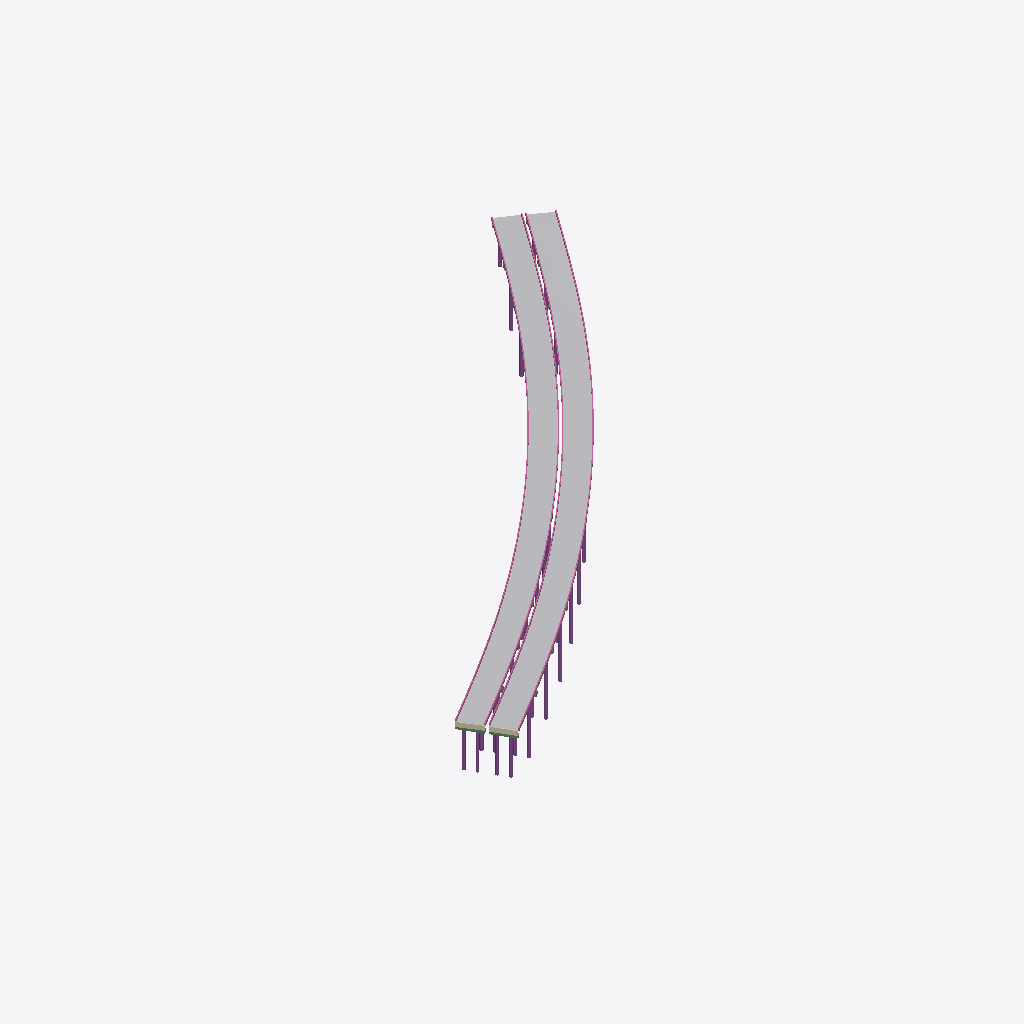
Isometric view of an IFC building model (IFC-SPF (STEP), schema IFC4X3, length unit metre), seen from the south-west, elements coloured by IFC class (only those large enough to see are counted): 48 railings (pink), 24 other elements (light grey), 23 piles (purple), 2 walls (beige), 2 beams (green).
Extent 280.4 m × 261.0 m × 46.9 m (x, y, z). Elements (1470): 816 IfcBeam, 330 IfcBearing, 144 IfcSlab, 52 IfcPile, 48 IfcRailing, 44 IfcColumn, 24 IfcCourse, 8 IfcDiscreteAccessory, 4 IfcWall.

HEADER;
FILE_DESCRIPTION(('ViewDefinition [CoordinationView]'),'2;1');
FILE_NAME('bridge_bim.ifc','2026-09-23T00:00:00',(''),(''),'IfcOpenShell 0.8.5','bridge-bim/scripts/export_ifc.py','');
FILE_SCHEMA(('IFC4X3'));
ENDSEC;
DATA;
#1=IFCPROJECT('1v$oUJDEPTH9UYnacaztEf',$,'高速公路 T 梁桥 BIM（虚构示例）','12×30 m 预应力混凝土 T 梁，先简支后连续，分 3 联；左右幅分离',$,$,$,(#16,#30),#8);
#279=IFCSITE('2GA$7LqobQFhZx6cfqCtwh',$,'项目场地',$,$,$,$,$,$,$,$,$,$,$);
#34224=IFCCOURSE('0QU7EogvXJ28$tXpNQo46n',$,'PV-R06','桥面铺装',$,#107641,#34390,$,.PAVEMENT.);
#38034=IFCCOURSE('33duaplQHJRfax1YHDc9pO',$,'PV-R08','桥面铺装',$,#107845,#38200,$,.PAVEMENT.);
#36129=IFCCOURSE('21LNpBgSrTwx3RfWAhVmK4',$,'PV-R07','桥面铺装',$,#107743,#36295,$,.PAVEMENT.);
#32319=IFCCOURSE('0dUawAh8fQXhqIRs5BnK5h',$,'PV-R05','桥面铺装',$,#107539,#32485,$,.PAVEMENT.);
#39939=IFCCOURSE('1LGoQIqGfSKQ7_5qjrod_h',$,'PV-R09','桥面铺装',$,#107947,#40105,$,.PAVEMENT.);
#24699=IFCCOURSE('2MafvF6lfMfBVU15Lu$9Zh',$,'PV-R01','桥面铺装',$,#107131,#24865,$,.PAVEMENT.);
#28509=IFCCOURSE('3wMzYJEgXTTPgrw6dORS7s',$,'PV-R03','桥面铺装',$,#107335,#28675,$,.PAVEMENT.);
#30414=IFCCOURSE('0A6aUKWj1Hmfli$x7S9NY7',$,'PV-R04','桥面铺装',$,#107437,#30580,$,.PAVEMENT.);
#26604=IFCCOURSE('3FT5b4i11Q5hq0ZK1qBpcv',$,'PV-R02','桥面铺装',$,#107233,#26770,$,.PAVEMENT.);
#11364=IFCCOURSE('2h_7QA53nKchLnE0ScPhDA',$,'PV-L06','桥面铺装',$,#106417,#11530,$,.PAVEMENT.);
#41844=IFCCOURSE('3MzlK3iUfJ_O18hpFhp4iL',$,'PV-R10','桥面铺装',$,#108049,#42010,$,.PAVEMENT.);
#13269=IFCCOURSE('2GHTQlk1zNB9HRW_9FDPyL',$,'PV-L07','桥面铺装',$,#106519,#13435,$,.PAVEMENT.);
#15174=IFCCOURSE('3oki4HnhDRqfZTs_nU3R4v',$,'PV-L08','桥面铺装',$,#106621,#15340,$,.PAVEMENT.);
#43749=IFCCOURSE('1teuXLtfLS_vnxSbRxU6k$',$,'PV-R11','桥面铺装',$,#108151,#43915,$,.PAVEMENT.);
#1839=IFCCOURSE('2pDXgur3bJuQbyH6PAglGV',$,'PV-L01','桥面铺装',$,#105907,#2005,$,.PAVEMENT.);
#9459=IFCCOURSE('0_EzU2tLTTDQxJXblEKBcy',$,'PV-L05','桥面铺装',$,#106315,#9625,$,.PAVEMENT.);
#7554=IFCCOURSE('0f5o55iXLIVfWiQTWD4jl_',$,'PV-L04','桥面铺装',$,#106213,#7720,$,.PAVEMENT.);
#17079=IFCCOURSE('215muRH4LOPh$h8y98E6F7',$,'PV-L09','桥面铺装',$,#106723,#17245,$,.PAVEMENT.);
#3744=IFCCOURSE('2RXOEcclLIpBN$Lm1fjVEy',$,'PV-L02','桥面铺装',$,#106009,#3910,$,.PAVEMENT.);
#18984=IFCCOURSE('2YPQ$RlbbJGu90Li8I5ZGU',$,'PV-L10','桥面铺装',$,#106825,#19150,$,.PAVEMENT.);
#5649=IFCCOURSE('1veoyAHN1GNRt5ZUdonuf1',$,'PV-L03','桥面铺装',$,#106111,#5815,$,.PAVEMENT.);
#20889=IFCCOURSE('0AOMBnoirTrQnef5_j7W$$',$,'PV-L11','桥面铺装',$,#106927,#21055,$,.PAVEMENT.);
#45654=IFCCOURSE('2KAmWHQLbQC8_sQ8CSgifW',$,'PV-R12','桥面铺装',$,#108253,#45820,$,.PAVEMENT.);
#22794=IFCCOURSE('2QrZU2TYPJVh0kvMPePz3j',$,'PV-L12','桥面铺装',$,#107029,#22960,$,.PAVEMENT.);
#53210=IFCPILE('0ZTEulYZ5UrBCE$kRMRkvz',$,'PL-P03-R1','钻孔灌注桩',$,#108880,#53216,$,.BORED.,.CAST_IN_PLACE.);
#51916=IFCPILE('2mYYrx4wvHNAfYBk4bf4Ax',$,'PL-P02-R1','钻孔灌注桩',$,#108724,#51922,$,.BORED.,.CAST_IN_PLACE.);
#54454=IFCPILE('3arfLuy4zNU91UkDfgjWWf',$,'PL-P04-R1','钻孔灌注桩',$,#109036,#54460,$,.BORED.,.CAST_IN_PLACE.);
#50622=IFCPILE('2iK4nNLIjVoBPtORxXXBsj',$,'PL-P01-R1','钻孔灌注桩',$,#108568,#50628,$,.BORED.,.CAST_IN_PLACE.);
#55748=IFCPILE('3LstmSNGjUgO0zC0ky7Jdl',$,'PL-P05-R1','钻孔灌注桩',$,#109192,#55754,$,.BORED.,.CAST_IN_PLACE.);
#48759=IFCWALL('0$S4AADWjTb8jjx2oX97vs',$,'BW-A00-L','桥台背墙',$,#108343,#48769,$,.RETAININGWALL.);
#49105=IFCWALL('3nEWE7DIfPVx9L4bNIKMqR',$,'BW-A00-R','桥台背墙',$,#108385,#49115,$,.RETAININGWALL.);
#49372=IFCPILE('1c$T4ApBfLDwV9$WOGRmZA',$,'PL-A00-R1','钻孔灌注桩',$,#108418,#49378,$,.BORED.,.CAST_IN_PLACE.);
#49394=IFCPILE('2jlELq4xPH0ApSHJJjzmry',$,'PL-A00-R2','钻孔灌注桩',$,#108421,#49400,$,.BORED.,.CAST_IN_PLACE.);
#49054=IFCPILE('286_1DgW9JJv1LsoS8mLD2',$,'PL-A00-L2','钻孔灌注桩',$,#108379,#49060,$,.BORED.,.CAST_IN_PLACE.);
#62859=IFCPILE('0tf5yKdgfUtwasz0fUw$xk',$,'PL-P11-L2','钻孔灌注桩',$,#110056,#62865,$,.BORED.,.CAST_IN_PLACE.);
#61565=IFCPILE('2fowYRglfIsPc3wo4xOhJX',$,'PL-P10-L2','钻孔灌注桩',$,#109900,#61571,$,.BORED.,.CAST_IN_PLACE.);
#49029=IFCPILE('2p4dgUN6PNz9kuqOcQl0fG',$,'PL-A00-L1','钻孔灌注桩',$,#108376,#49038,$,.BORED.,.CAST_IN_PLACE.);
#2017=IFCRAILING('3og1W6pcfM2P2fsoYEJuki',$,'BR-L01-1','混凝土护栏',$,#105910,#2183,$,.GUARDRAIL.);
#24877=IFCRAILING('0C3ZY2FAvU78pIqtdhkIgh',$,'BR-R01-1','混凝土护栏',$,#107134,#25043,$,.GUARDRAIL.);
#57042=IFCPILE('0bUy26LuDKahSr1akOj9lX',$,'PL-P06-R1','钻孔灌注桩',$,#109348,#57048,$,.BORED.,.CAST_IN_PLACE.);
#26782=IFCRAILING('1WfyxpOJjVQBEXEXja3ppF',$,'BR-R02-1','混凝土护栏',$,#107236,#26948,$,.GUARDRAIL.);
#28687=IFCRAILING('0cX9cRBvjPCfLSNNtBFMMt',$,'BR-R03-1','混凝土护栏',$,#107338,#28853,$,.GUARDRAIL.);
#3922=IFCRAILING('3INq5_CC9GRRg4thYPprhB',$,'BR-L02-1','混凝土护栏',$,#106012,#4088,$,.GUARDRAIL.);
#2201=IFCRAILING('3yFZ7P_8fGzQWY5tKCoYc3',$,'BR-L01-2','混凝土护栏',$,#105913,#2367,$,.GUARDRAIL.);
#25061=IFCRAILING('1qXrAjIVTNCf1MyRF7APug',$,'BR-R01-2','混凝土护栏',$,#107137,#25227,$,.GUARDRAIL.);
#5827=IFCRAILING('2XGkJXIoTMyhEMZB4gmts2',$,'BR-L03-1','混凝土护栏',$,#106114,#5993,$,.GUARDRAIL.);
#4106=IFCRAILING('1ugBQgkdDRi8q2KRu8Cjs3',$,'BR-L02-2','混凝土护栏',$,#106015,#4272,$,.GUARDRAIL.);
#26966=IFCRAILING('1NoiNUZPvQT8fazkx5THBW',$,'BR-R02-2','混凝土护栏',$,#107239,#27132,$,.GUARDRAIL.);
#50019=IFCPILE('1Dxy12Po9PSeWPb4EY7UM2',$,'PL-P01-L2','钻孔灌注桩',$,#108496,#50025,$,.BORED.,.CAST_IN_PLACE.);
#6011=IFCRAILING('2aI6nzo3XRc8cscXOOhbdb',$,'BR-L03-2','混凝土护栏',$,#106117,#6177,$,.GUARDRAIL.);
#7732=IFCRAILING('1stY00_c9TIQL6LnHSkYKR',$,'BR-L04-1','混凝土护栏',$,#106216,#7898,$,.GUARDRAIL.);
#30592=IFCRAILING('0SjLuDsNfII8GmXhZVSTAv',$,'BR-R04-1','混凝土护栏',$,#107440,#30758,$,.GUARDRAIL.);
#23156=IFCRAILING('1R5oP5x3fMvP_I0sS41sKQ',$,'BR-L12-2','混凝土护栏',$,#107035,#23322,$,.GUARDRAIL.);
#28871=IFCRAILING('0y7m4Poj1L_R9WTvfM5bGt',$,'BR-R03-2','混凝土护栏',$,#107341,#29037,$,.GUARDRAIL.);
#46016=IFCRAILING('3W3umRS$zOG8v_FV1_vmf4',$,'BR-R12-2','混凝土护栏',$,#108259,#46182,$,.GUARDRAIL.);
#22972=IFCRAILING('1Q6PEcnIjPNPWcTsnYERz$',$,'BR-L12-1','混凝土护栏',$,#107032,#23138,$,.GUARDRAIL.);
#45832=IFCRAILING('22KAEzOmDIRBiTjU9c7p8q',$,'BR-R12-1','混凝土护栏',$,#108256,#45998,$,.GUARDRAIL.);
#21251=IFCRAILING('3J_Ftf4f1G2wWiHKRag_wu',$,'BR-L11-2','混凝土护栏',$,#106933,#21417,$,.GUARDRAIL.);
#44111=IFCRAILING('1m4_U_xDfLi8FRKhk$EHdZ',$,'BR-R11-2','混凝土护栏',$,#108157,#44277,$,.GUARDRAIL.);
#30776=IFCRAILING('2MGSBc5l9KNP6u3zkfhjJR',$,'BR-R04-2','混凝土护栏',$,#107443,#30942,$,.GUARDRAIL.);
#43927=IFCRAILING('3Qg544GXbMmA4Fzv1R_mlC',$,'BR-R11-1','混凝土护栏',$,#108154,#44093,$,.GUARDRAIL.);
#48730=IFCBEAM('0ttjpjQkfHWhNE8RaKy3VN',$,'ABC-A00-L','桥台台帽',$,#108340,#48740,$,.PIERCAP.);
#9637=IFCRAILING('3LnPmIH8vOnPOkvSVAA1pU',$,'BR-L05-1','混凝土护栏',$,#106318,#9803,$,.GUARDRAIL.);
#49076=IFCBEAM('2Wzl40FbnH1gXs34zvAWoi',$,'ABC-A00-R','桥台台帽',$,#108382,#49086,$,.PIERCAP.);
#62212=IFCPILE('1iJG58SRjS2BQF5U_Ir1jU',$,'PL-P10-R2','钻孔灌注桩',$,#109978,#62218,$,.BORED.,.CAST_IN_PLACE.);
#7916=IFCRAILING('1TEmDIE1TUmAjBzqBp7lEz',$,'BR-L04-2','混凝土护栏',$,#106219,#8082,$,.GUARDRAIL.);
#32497=IFCRAILING('0VfJTL2_PMKg7yslHYGPn9',$,'BR-R05-1','混凝土护栏',$,#107542,#32663,$,.GUARDRAIL.);
#19346=IFCRAILING('0q_WtGt2zNkARZ0B_aeN_3',$,'BR-L10-2','混凝土护栏',$,#106831,#19512,$,.GUARDRAIL.);
#42206=IFCRAILING('0vc5AqFiPM7Byl1e6AWITy',$,'BR-R10-2','混凝土护栏',$,#108055,#42372,$,.GUARDRAIL.);
#21067=IFCRAILING('3mk3hbPFrId8o26NtB0$DX',$,'BR-L11-1','混凝土护栏',$,#106930,#21233,$,.GUARDRAIL.);
#36307=IFCRAILING('0g4bRhgfDOUfMK1shKtBAv',$,'BR-R07-1','混凝土护栏',$,#107746,#36473,$,.GUARDRAIL.);
#42022=IFCRAILING('0fpyMcmuzGQwTS2ovycxWU',$,'BR-R10-1','混凝土护栏',$,#108052,#42188,$,.GUARDRAIL.);
#9821=IFCRAILING('0$8oqdYm5IbwoF9SrkBbKM',$,'BR-L05-2','混凝土护栏',$,#106321,#9987,$,.GUARDRAIL.);
#19162=IFCRAILING('3ALIH_M2TQF9BHMvUxiMrN',$,'BR-L10-1','混凝土护栏',$,#106828,#19328,$,.GUARDRAIL.);
#50666=IFCPILE('11Y6$P5d5TSRaoqPiwsQBH',$,'PL-P01-R2','钻孔灌注桩',$,#108574,#50672,$,.BORED.,.CAST_IN_PLACE.);
#13631=IFCRAILING('3u_QkC3j5Uv9B66dcOgDL$',$,'BR-L07-2','混凝土护栏',$,#106525,#13797,$,.GUARDRAIL.);
#11542=IFCRAILING('3kwyju7yTVPw4SL$t5FXnS',$,'BR-L06-1','混凝土护栏',$,#106420,#11708,$,.GUARDRAIL.);
#17441=IFCRAILING('10mRZzp59LfukzwHOrz_oG',$,'BR-L09-2','混凝土护栏',$,#106729,#17607,$,.GUARDRAIL.);
#40301=IFCRAILING('1D6EZKf9TUAwPOjcO73L2h',$,'BR-R09-2','混凝土护栏',$,#107953,#40467,$,.GUARDRAIL.);
#32681=IFCRAILING('2uPStXZs5HgwVn_6xxC083',$,'BR-R05-2','混凝土护栏',$,#107545,#32847,$,.GUARDRAIL.);
#34402=IFCRAILING('1psOx9eGXMahwyzJn_mAFR',$,'BR-R06-1','混凝土护栏',$,#107644,#34568,$,.GUARDRAIL.);
#63871=IFCPILE('3VH5yD36zNyQeOI9s58xRP',$,'PL-A12-L2','钻孔灌注桩',$,#110179,#63877,$,.BORED.,.CAST_IN_PLACE.);
#34586=IFCRAILING('1Ivz1jR2nTew4DNl_U00rn',$,'BR-R06-2','混凝土护栏',$,#107647,#34752,$,.GUARDRAIL.);
#40117=IFCRAILING('3$wgxVvYnHDgPsCTGCyS7K',$,'BR-R09-1','混凝土护栏',$,#107950,#40283,$,.GUARDRAIL.);
#17257=IFCRAILING('1ZLUsJZrfSjBIg0g_ebjJd',$,'BR-L09-1','混凝土护栏',$,#106726,#17423,$,.GUARDRAIL.);
#38212=IFCRAILING('384tZGbCPHVfecVHNcA9Kf',$,'BR-R08-1','混凝土护栏',$,#107848,#38378,$,.GUARDRAIL.);
#11726=IFCRAILING('0_$iwpVk1R1AQJk$auLoRd',$,'BR-L06-2','混凝土护栏',$,#106423,#11892,$,.GUARDRAIL.);
#15536=IFCRAILING('0Qs5PgYurGKBV6FEjXJC8Z',$,'BR-L08-2','混凝土护栏',$,#106627,#15702,$,.GUARDRAIL.);
#49972=IFCPILE('2GDDrC_DrMkg8YtdxZUSc9',$,'PL-P01-L1','钻孔灌注桩',$,#108490,#49981,$,.BORED.,.CAST_IN_PLACE.);
#15352=IFCRAILING('2fGvmi2D9KXPj5gSZIaAHg',$,'BR-L08-1','混凝土护栏',$,#106624,#15518,$,.GUARDRAIL.);
#56395=IFCPILE('2HJZ_hycPKgx9E5Qbcs_Q0',$,'PL-P06-L1','钻孔灌注桩',$,#109270,#56401,$,.BORED.,.CAST_IN_PLACE.);
#13447=IFCRAILING('0cG3dCVi9I5ON3YJt6te1M',$,'BR-L07-1','混凝土护栏',$,#106522,#13613,$,.GUARDRAIL.);
#38396=IFCRAILING('2whkk5ynrGz8GbpZ3IN$aZ',$,'BR-R08-2','混凝土护栏',$,#107851,#38562,$,.GUARDRAIL.);
#55101=IFCPILE('0oobkeeqDMUvAmta2EjhOK',$,'PL-P05-L1','钻孔灌注桩',$,#109114,#55107,$,.BORED.,.CAST_IN_PLACE.);
#51960=IFCPILE('1xy3CyFc5JA8_k6r_ozuM_',$,'PL-P02-R2','钻孔灌注桩',$,#108730,#51966,$,.BORED.,.CAST_IN_PLACE.);
#36491=IFCRAILING('1lU$BUqMjNP8LwTo0QTq1h',$,'BR-R07-2','混凝土护栏',$,#107749,#36657,$,.GUARDRAIL.);
#63506=IFCPILE('3T5s6KyGLI_BFMaeb0RcBe',$,'PL-P11-R2','钻孔灌注桩',$,#110134,#63512,$,.BORED.,.CAST_IN_PLACE.);
#53832=IFCPILE('24OE6_egjSnwfb0BQ4_M0c',$,'PL-P04-L1','钻孔灌注桩',$,#108958,#53838,$,.BORED.,.CAST_IN_PLACE.);
#64211=IFCPILE('3LVELC$mnKFA$8Er6TYQE8',$,'PL-A12-R2','钻孔灌注桩',$,#110221,#64217,$,.BORED.,.CAST_IN_PLACE.);
ENDSEC;
